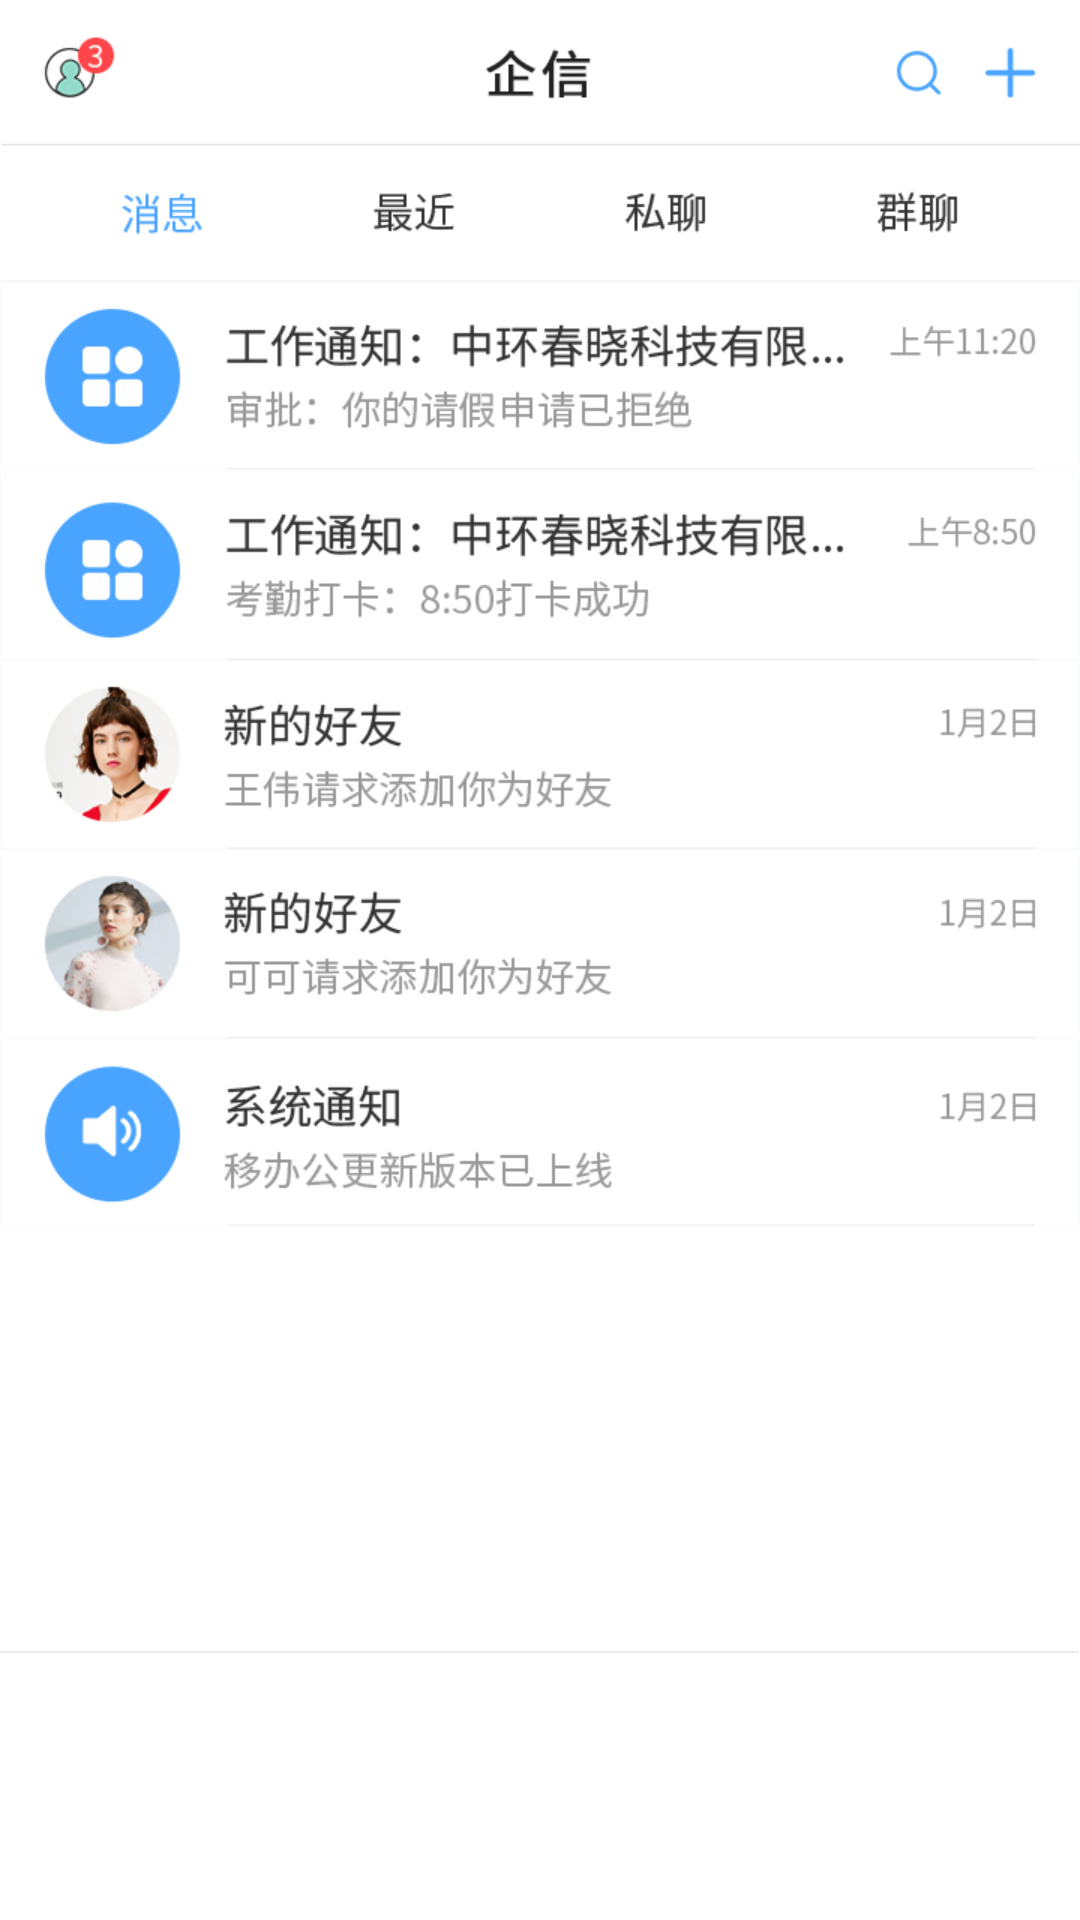

This screen was rendered from an Android layout file. Write that file and the resources it references.
<!-- AndroidManifest.xml: application theme AppTheme -->
<!-- res/layout/s_frag_ybgmain_o.xml -->
<?xml version="1.0" encoding="utf-8"?>
<RelativeLayout xmlns:android="http://schemas.android.com/apk/res/android"
    android:layout_width="match_parent"
    android:layout_height="match_parent">

    <RelativeLayout
        android:id="@+id/title"
        android:layout_width="match_parent"
        android:layout_height="wrap_content"
        android:orientation="horizontal">

        <ImageView
            android:layout_width="match_parent"
            android:layout_height="wrap_content"
            android:layout_gravity="center_vertical"
            android:scaleType="fitXY"
            android:src="@mipmap/qx01" />

        <LinearLayout
            android:id="@+id/ll_back"
            android:layout_width="@dimen/dp50"
            android:layout_height="@dimen/dp50">

            <ImageView
                android:layout_width="wrap_content"
                android:layout_height="wrap_content"
                android:layout_gravity="center_vertical" />

        </LinearLayout>


    </RelativeLayout>

    <ScrollView
        android:layout_width="match_parent"
        android:layout_height="match_parent"
        android:layout_below="@+id/title">


        <LinearLayout
            android:layout_width="match_parent"
            android:layout_height="match_parent"
            android:orientation="vertical">


            <ImageView
                android:layout_width="match_parent"
                android:layout_height="wrap_content"
                android:scaleType="fitXY"
                android:src="@mipmap/qx02" />


        </LinearLayout>
    </ScrollView>
</RelativeLayout>
<!-- resources referenced by this layout -->
<resources>
  <!-- mipmap qx01: png bitmap (mipmap-xhdpi, 17969 bytes) -->
  <!-- mipmap qx02: jpg bitmap (mipmap-xhdpi, 89150 bytes) -->
  <style name="AppTheme" parent="Theme.AppCompat.Light.NoActionBar">
          
          <item name="colorPrimary">@color/colorPrimary</item>
          <item name="colorPrimaryDark">@color/colorPrimaryDark</item>
          <item name="colorAccent">@color/colorAccent</item>
          <item name="android:windowBackground">@drawable/splash_bg_0830</item>
      </style>
  <color name="colorPrimary">#000000</color>
  <color name="colorPrimaryDark">#fff</color>
  <color name="colorAccent">#05BD7F</color>
</resources>
